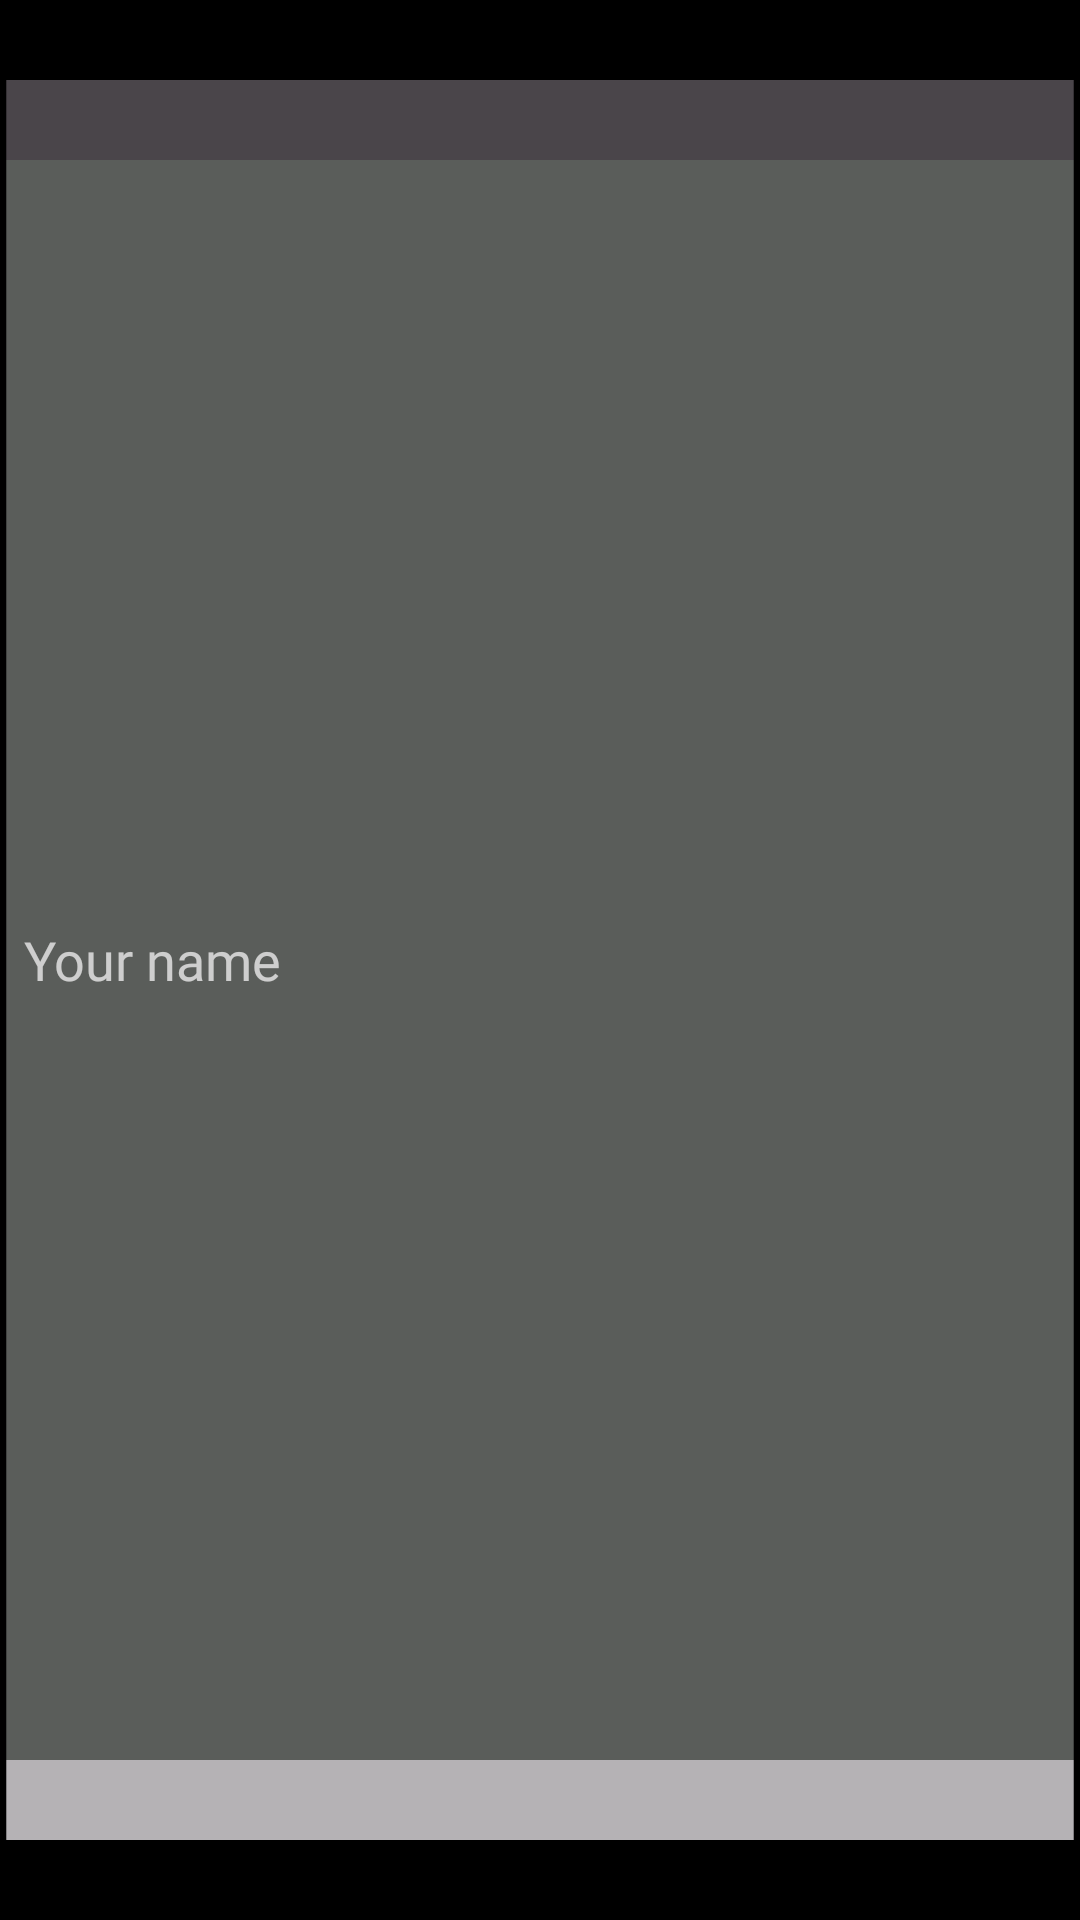

Reconstruct the res/layout file that produces this screen, plus the resources it refers to.
<!-- AndroidManifest.xml: application theme AppTheme -->
<!-- res/layout/list_text_edit.xml -->
<?xml version="1.0" encoding="utf-8"?>
<EditText xmlns:android="http://schemas.android.com/apk/res/android"
    xmlns:app="http://schemas.android.com/apk/res-auto"
    xmlns:tools="http://schemas.android.com/tools"
    android:id="@id/editText"
    android:layout_width="fill_parent"
    android:layout_height="wrap_content"
    android:layout_marginStart="4.0dip"
    android:layout_marginEnd="4.0dip"
    android:background="@drawable/edit_text_bg"
    android:fontFamily="@font/moj"
    android:hint="@string/name_override_hint"
    android:paddingLeft="8.0dip"
    android:paddingRight="8.0dip"
    android:singleLine="true"
    android:tag="layout/list_text_edit_0"
    android:textSize="18.0sp" />
<!-- resources referenced by this layout -->
<resources>
  <string name="name_override_hint">Your name</string>
  <style name="Theme.AppCompat" parent="@style/Base.Theme.AppCompat" />
  <style name="Base.Theme.AppCompat" parent="@style/Base.V7.Theme.AppCompat" />
  <style name="Widget.AppCompat.ListView.DropDown" parent="@style/Base.Widget.AppCompat.ListView.DropDown" />
  <style name="Widget.AppCompat.TextView" parent="@style/Base.Widget.AppCompat.TextView" />
  <style name="Widget.AppCompat.ActionBar.Solid" parent="@style/Base.Widget.AppCompat.ActionBar.Solid" />
  <style name="Widget.AppCompat.ActionBar.TabBar" parent="@style/Base.Widget.AppCompat.ActionBar.TabBar" />
  <style name="Widget.AppCompat.ActionBar.TabView" parent="@style/Base.Widget.AppCompat.ActionBar.TabView" />
  <style name="Widget.AppCompat.ActionBar.TabText" parent="@style/Base.Widget.AppCompat.ActionBar.TabText" />
  <style name="ThemeOverlay.AppCompat.ActionBar" parent="@style/Base.ThemeOverlay.AppCompat.ActionBar" />
  <style name="Widget.AppCompat.ActionButton" parent="@style/Base.Widget.AppCompat.ActionButton" />
  <style name="Widget.AppCompat.ActionMode" parent="@style/Base.Widget.AppCompat.ActionMode" />
  <style name="AlertDialog.AppCompat" parent="@style/Base.AlertDialog.AppCompat" />
  <style name="ThemeOverlay.AppCompat.Dialog.Alert" parent="@style/Base.ThemeOverlay.AppCompat.Dialog.Alert" />
  <style name="Widget.AppCompat.Button.Borderless" parent="@style/Base.Widget.AppCompat.Button.Borderless" />
  <style name="Widget.AppCompat.ButtonBar" parent="@style/Base.Widget.AppCompat.ButtonBar" />
  <style name="Widget.AppCompat.Button" parent="@style/Base.Widget.AppCompat.Button" />
  <style name="Widget.AppCompat.Button.Small" parent="@style/Base.Widget.AppCompat.Button.Small" />
  <style name="ThemeOverlay.AppCompat.Dialog" parent="@style/Base.ThemeOverlay.AppCompat.Dialog" />
  <style name="Widget.AppCompat.EditText" parent="@style/Base.Widget.AppCompat.EditText" />
  <style name="Widget.AppCompat.ImageButton" parent="@style/Base.Widget.AppCompat.ImageButton" />
  <style name="Widget.AppCompat.ListMenuView" parent="@style/Base.Widget.AppCompat.ListMenuView" />
  <style name="Widget.AppCompat.ListPopupWindow" parent="@style/Base.Widget.AppCompat.ListPopupWindow" />
  <style name="Theme.AppCompat.CompactMenu" parent="@style/Base.Theme.AppCompat.CompactMenu" />
  <style name="Widget.AppCompat.PopupMenu" parent="@style/Base.Widget.AppCompat.PopupMenu" />
  <style name="Widget.AppCompat.RatingBar" parent="@style/Base.Widget.AppCompat.RatingBar" />
  <style name="Widget.AppCompat.RatingBar.Small" parent="@style/Base.Widget.AppCompat.RatingBar.Small" />
  <style name="Widget.AppCompat.SearchView" parent="@style/Base.Widget.AppCompat.SearchView" />
  <style name="Widget.AppCompat.SeekBar" parent="@style/Base.Widget.AppCompat.SeekBar" />
  <style name="Widget.AppCompat.Spinner" parent="@style/Base.Widget.AppCompat.Spinner" />
  <style name="TextAppearance.AppCompat.Subhead" parent="@style/Base.TextAppearance.AppCompat.Subhead" />
  <style name="TextAppearance.AppCompat.Body1" parent="@style/Base.TextAppearance.AppCompat.Body1" />
  <style name="Widget.AppCompat.Toolbar" parent="@style/Base.Widget.AppCompat.Toolbar" />
  <style name="TextAppearance.AppCompat" parent="@style/Base.TextAppearance.AppCompat" />
  <style name="TextAppearance.AppCompat.Inverse" parent="@style/Base.TextAppearance.AppCompat.Inverse" />
  <style name="TextAppearance.AppCompat.Large" parent="@style/Base.TextAppearance.AppCompat.Large" />
  <style name="TextAppearance.AppCompat.Medium" parent="@style/Base.TextAppearance.AppCompat.Medium" />
  <style name="TextAppearance.AppCompat.Small" parent="@style/Base.TextAppearance.AppCompat.Small" />
  <style name="Base.Widget.AppCompat.TextView" parent="@android:style/Widget.TextView" />
  <style name="Base.TextAppearance.AppCompat.Widget.Button" parent="@style/TextAppearance.AppCompat.Button" />
  <style name="Widget.AppCompat.Spinner.DropDown" parent="@style/Widget.AppCompat.Spinner" />
</resources>
